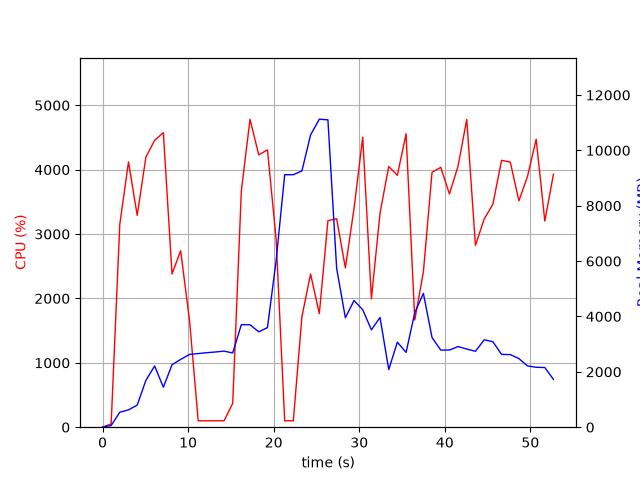

Values plotted in this chart, from the file beside it:
elapsed_time, nproc, cpu, mem_real, mem_virtual
3.719329833984375e-05, 1, 0.0, 6.406, 3119
1.006, 1, 51.7, 61.23, 671
2.015, 1, 3151, 541.4, 4978
3.033, 1, 4121, 625.9, 4994
4.05, 1, 3290, 796.9, 5578
5.069, 1, 4196, 1695, 6858
6.088, 1, 4455, 2211, 8402
7.106, 1, 4575, 1445, 8402
8.123, 1, 2380, 2257, 10778
9.13, 1, 2741, 2448, 10826
10.17, 1, 1647, 2630, 11042
11.18, 1, 99.2, 2660, 11042
12.19, 1, 99.3, 2692, 11042
13.2, 1, 100.2, 2716, 11042
14.21, 1, 100.2, 2748, 11042
15.21, 1, 369.6, 2681, 11052
16.22, 1, 3666, 3701, 11052
17.24, 1, 4784, 3701, 11052
18.25, 1, 4230, 3445, 11052
19.27, 1, 4308, 3598, 14306
20.28, 1, 2930, 6003, 19426
21.29, 1, 99.2, 9121, 19426
22.3, 1, 100.2, 9121, 19426
23.3, 1, 1719, 9259, 19437
24.31, 1, 2379, 10559, 19509
25.33, 1, 1764, 11126, 25752
26.34, 1, 3208, 11102, 26083
27.36, 1, 3238, 5739, 26164
28.38, 1, 2474, 3954, 26180
29.39, 1, 3395, 4574, 26180
30.41, 1, 4504, 4243, 26180
31.42, 1, 1994, 3517, 26180
32.43, 1, 3326, 3964, 26180
33.45, 1, 4049, 2082, 26180
34.46, 1, 3912, 3071, 26252
35.47, 1, 4557, 2700, 26252
36.49, 1, 1664, 4136, 26252
37.5, 1, 2412, 4835, 26252
38.51, 1, 3960, 3240, 26252
39.53, 1, 4035, 2784, 26285
40.54, 1, 3622, 2787, 26285
41.55, 1, 4055, 2912, 26285
42.57, 1, 4780, 2823, 26285
43.58, 1, 2824, 2742, 26285
44.6, 1, 3234, 3158, 26285
45.62, 1, 3460, 3089, 26297
46.64, 1, 4145, 2629, 26305
47.65, 1, 4118, 2623, 26305
48.66, 1, 3516, 2478, 26312
49.67, 1, 3896, 2214, 26322
50.68, 1, 4473, 2164, 26322
51.69, 1, 3201, 2155, 26322
52.7, 1, 3931, 1726, 26322
